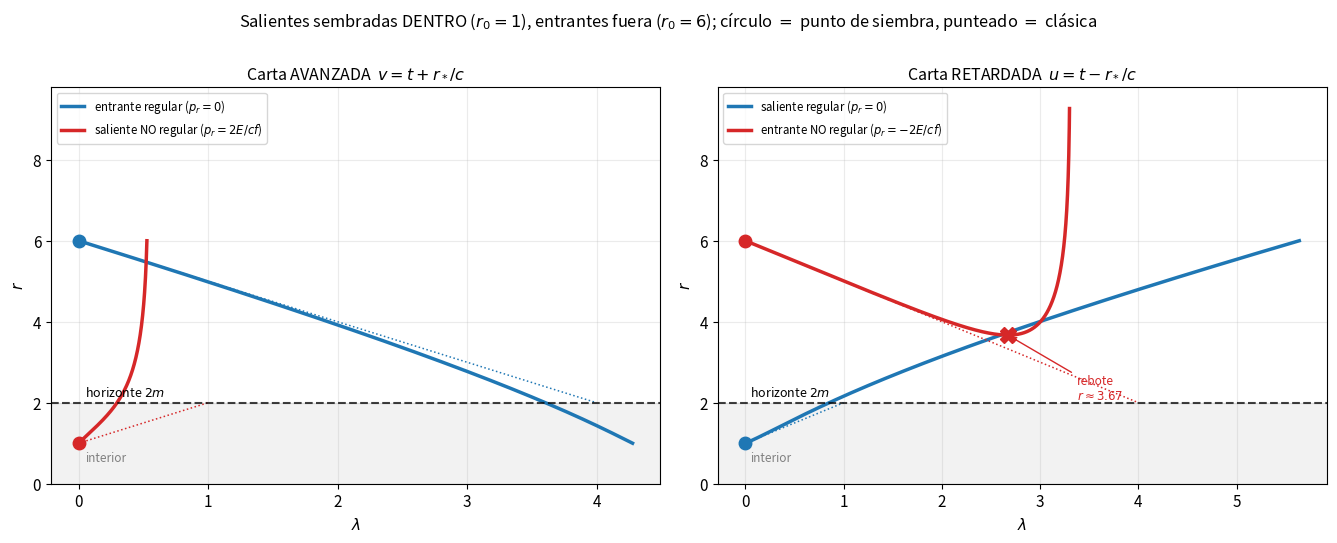
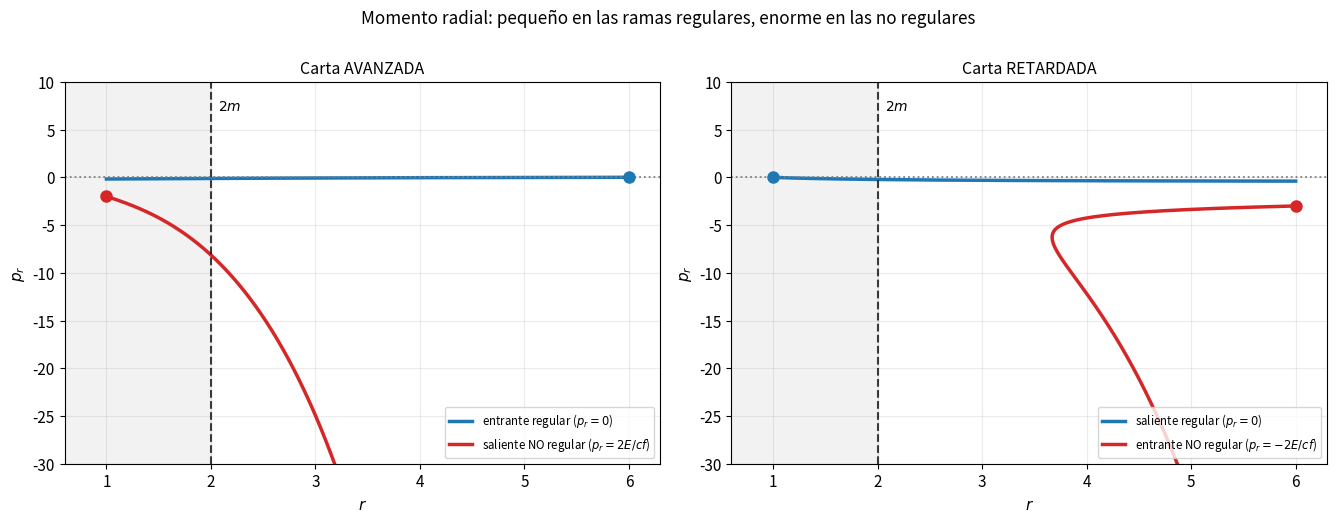
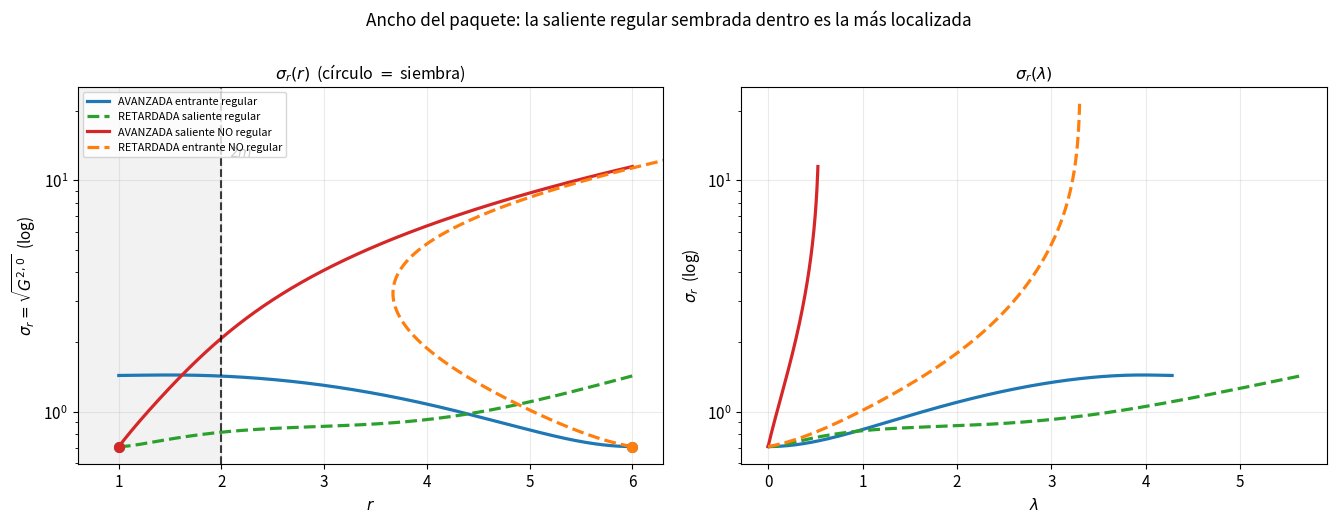
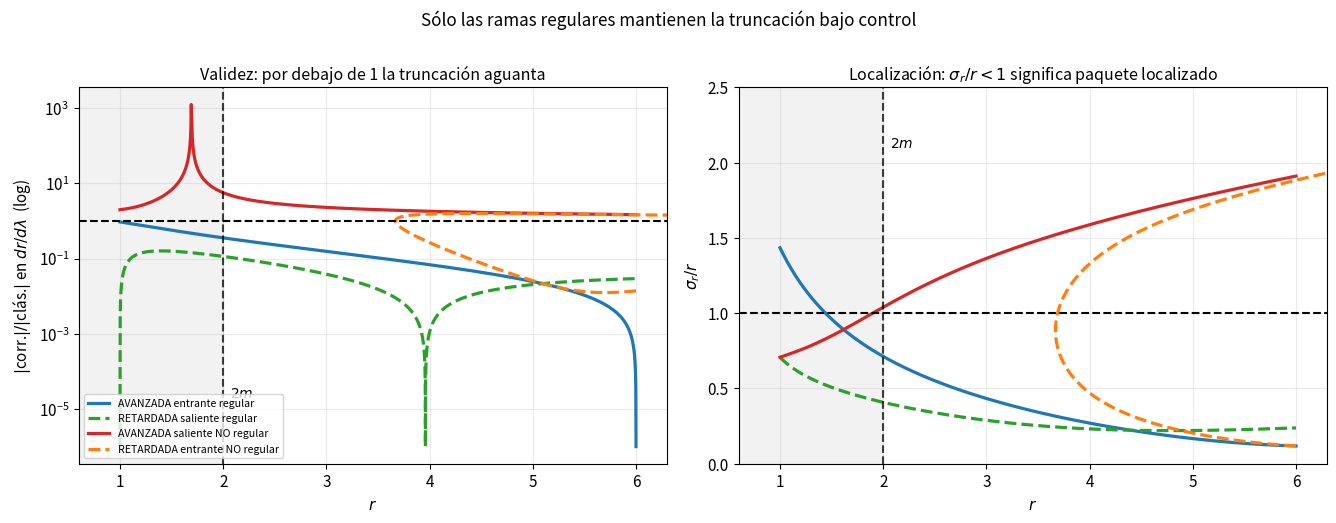
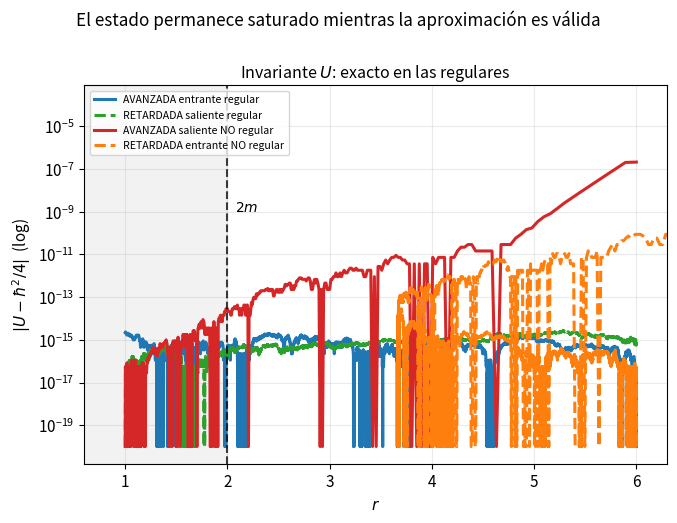
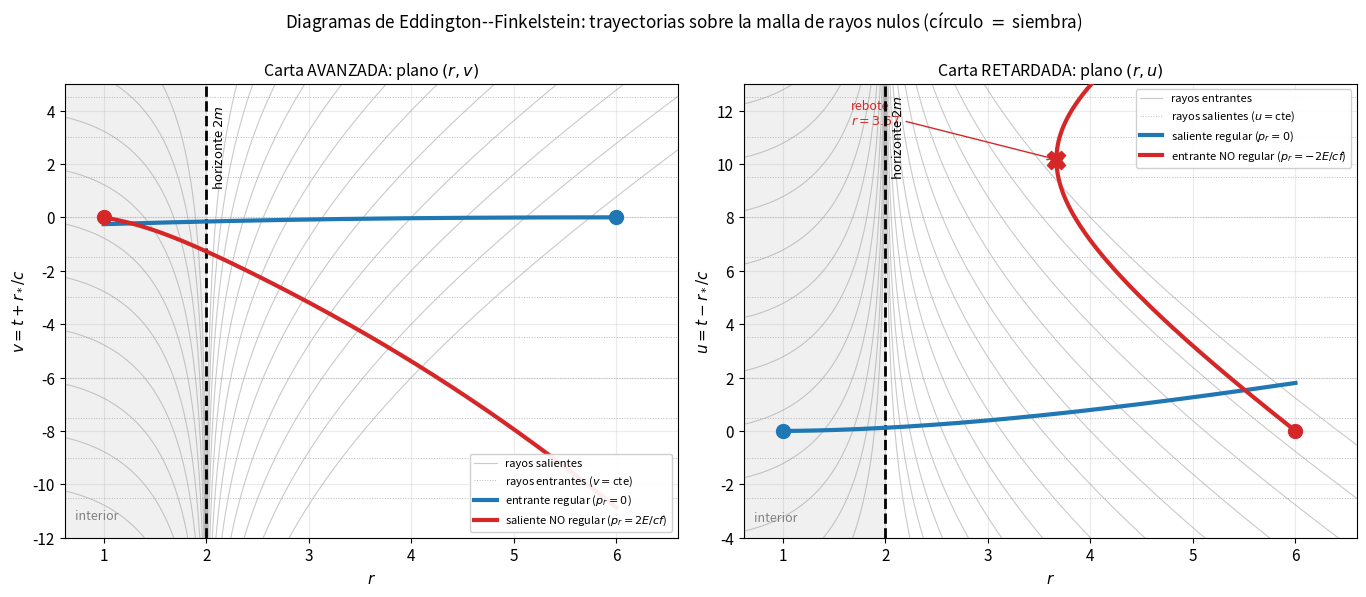
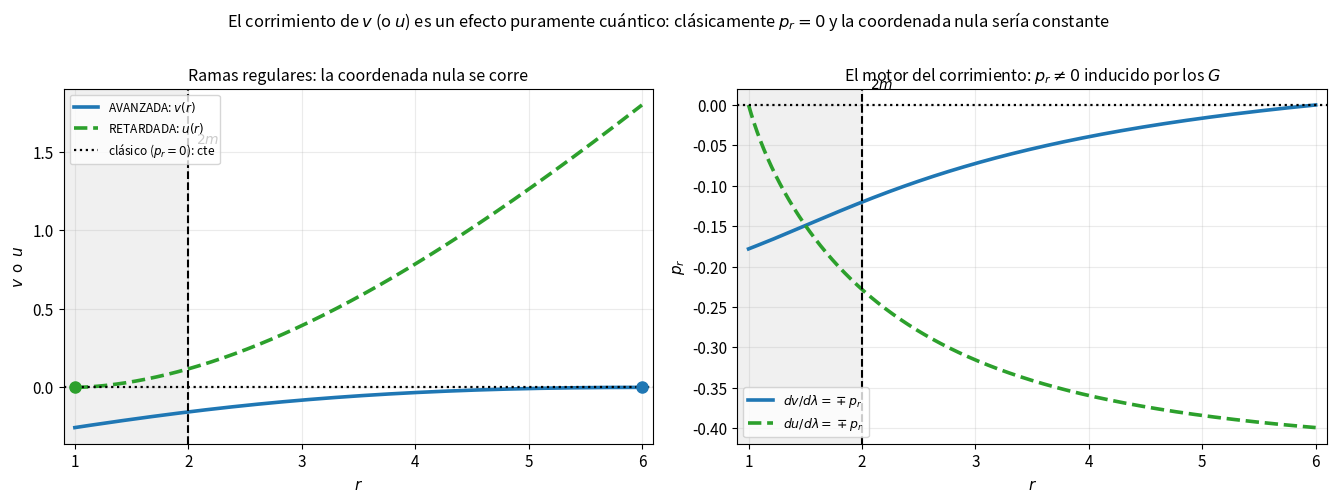

The script that saved these images, in order:
"""
=============================================================================
 FOTONES EN EDDINGTON--FINKELSTEIN CON MOMENTOS CUANTICOS (2º orden)
 Figuras D_fig1 ... D_fig7 en un solo script.
=============================================================================
 Fotones (m=0). Los 4 casos (2 cartas x 2 ramas) se integran SIEMPRE HACIA
 ADELANTE en lambda, y cada uno recibe su condicion inicial en el PUNTO DE
 PARTIDA REAL de su trayectoria:

     ramas ENTRANTES  ->  se siembran FUERA,  en r0 = 6   (caen hacia 2m)
     ramas SALIENTES  ->  se siembran DENTRO, en r0 = 1   (emergen hacia afuera)

 Asi la condicion de minima incertidumbre es una condicion INICIAL genuina en
 los cuatro casos.

 Capa de masa del foton H=0 -> dos raices por carta:
     p_r = 0              REGULAR en el horizonte
     p_r = -sgn*2E/(cf)   DIVERGE en el horizonte
 con sgn = -1 (carta AVANZADA, v=t+r_*/c) y sgn = +1 (RETARDADA, u=t-r_*/c).

 Estado inicial saturado (hbar=1):  G20=sigma^2, G02=hbar^2/(4 sigma^2), G11=0.

 DIAGNOSTICO DE VALIDEZ: para fotones el termino clasico de dp_r/dl es
 -1/2 f' p_r^2, que se ANULA en la rama regular (p_r=0); ese cociente es por
 tanto inservible. Usamos la ecuacion de la posicion, cuyo termino clasico
 f p_r -/+ E/c NO se anula:
        ratio = |1/2 f'' p_r G20 + f' G11| / |f p_r -/+ E/c|

 COORDENADA NULA. De los super-Hamiltonianos

   AVANZADA :  H = 1/2 [ (2/c) p_v p_r + f p_r^2 ]   ->  dv/dl = dH/dp_v = p_r/c
   RETARDADA:  H = 1/2 [ -(2/c) p_u p_r + f p_r^2 ]  ->  du/dl = dH/dp_u = -p_r/c

 El termino con la coordenada nula es LINEAL en p_r, asi que no recibe
 correcciones de los momentos G. Con c=1:  dv/dl = +p_r,  du/dl = -p_r  (EXACTO).
 En la rama regular clasica p_r = 0  =>  v = const (avanzada) o u = const
 (retardada); cualquier corrimiento es un efecto PURAMENTE CUANTICO.

 Rayos nulos de referencia (con r_* = r + 2m ln|r/2m - 1|):
   avanzada : entrantes  v = const ;  salientes  v - 2 r_* = const
   retardada: salientes  u = const ;  entrantes  u + 2 r_* = const

 Unidades geometrizadas c=G=1 => r_s = 2.
=============================================================================
"""
import numpy as np
import sympy as sp
from scipy.integrate import solve_ivp
import matplotlib
matplotlib.use('Agg')
import matplotlib.pyplot as plt


# =========================================================================
# CONSTANTES
# =========================================================================
rs_val = 2.0
hbar = 1.0
E_val = 1.0
SIGMA2_0 = 0.5                              # G20 inicial (varianza de posición)
G02_0 = hbar**2 / (4 * SIGMA2_0)            # G02 inicial (paquete de mínima incertidumbre)
R_FUERA = 6.0                               # radio de siembra/llegada fuera del horizonte
R_DENTRO = 1.0                              # radio de siembra/llegada dentro del horizonte


# =========================================================================
# SIMBOLICO: ecuaciones de movimiento de (p_r, G20, G11, G02) a 2º orden
# =========================================================================
r, p_r = sp.symbols('r p_r', real=True)
G20, G11, G02 = sp.symbols('G20 G11 G02', real=True)
c, G, M, E = sp.symbols('c G M E', positive=True)

f = 1 - 2*G*M / (c**2 * r)
f1 = sp.diff(f, r)
f2 = sp.diff(f, r, 2)
f3 = sp.diff(f, r, 3)

dp_r_expr = (-sp.Rational(1, 2)*f1*p_r**2
             - sp.Rational(1, 4)*f3*p_r**2*G20
             - f2*p_r*G11
             - sp.Rational(1, 2)*f1*G02)
dG20_expr = -2*f1*p_r*G20 - 2*f*G11
dG11_expr = sp.Rational(1, 2)*f2*p_r**2*G20 - f*G02
dG02_expr = f2*p_r**2*G11 + 2*f1*p_r*G02
correccion_dr = sp.Rational(1, 2)*f2*p_r*G20 + f1*G11

const_subs = {c: 1.0, G: 1.0, M: 1.0, E: E_val}
state = (r, p_r, G20, G11, G02)
a_funcion_numerica = lambda expr: sp.lambdify(state, expr.subs(const_subs), 'numpy')

# signo=-1 avanzada, signo=+1 retardada
DR_CLASICO = {
    -1: a_funcion_numerica(f*p_r - E/c),
    +1: a_funcion_numerica(f*p_r + E/c),
}
DR_CORRECCION = a_funcion_numerica(correccion_dr)
DR_DLAMBDA = {
    -1: a_funcion_numerica(f*p_r - E/c + correccion_dr),
    +1: a_funcion_numerica(f*p_r + E/c + correccion_dr),
}
DPR_DLAMBDA = a_funcion_numerica(dp_r_expr)
DG20_DLAMBDA = a_funcion_numerica(dG20_expr)
DG11_DLAMBDA = a_funcion_numerica(dG11_expr)
DG02_DLAMBDA = a_funcion_numerica(dG02_expr)
INVARIANTE_U = a_funcion_numerica(G20*G02 - G11**2)


def rstar(x):
    """Coordenada tortuga, valida a ambos lados del horizonte."""
    x = np.asarray(x, dtype=float)
    return x + rs_val * np.log(np.abs(x/rs_val - 1.0) + 1e-300)


def momento_inicial(signo, rama, r0):
    f0 = 1 - rs_val/r0
    p_r0 = 0.0 if rama == 'reg' else -signo * 2*E_val/f0
    es_saliente = (f0*p_r0 + signo*E_val) > 0
    return p_r0, es_saliente


def integrar(signo, rama, r0, momento_max=1e5):
    """y = [chi, r, p_r, G20, G11, G02];  chi = v (signo=-1) o u (signo=+1)
       dchi/dl = -signo * p_r  ->  +p_r avanzada, -p_r retardada.
       Integracion SIEMPRE hacia adelante en lambda."""
    p_r0, es_saliente = momento_inicial(signo, rama, r0)
    derivadas_G = [DR_DLAMBDA[signo], DPR_DLAMBDA, DG20_DLAMBDA, DG11_DLAMBDA, DG02_DLAMBDA]

    def sistema_extendido(lam, y):
        estado = y[1:]
        return [-signo*y[2]] + [fn(*estado) for fn in derivadas_G]

    r_objetivo = R_FUERA if es_saliente else R_DENTRO

    def llega_a_r_objetivo(lam, y):
        return (r_objetivo - y[1]) if es_saliente else (y[1] - r_objetivo)
    llega_a_r_objetivo.terminal = True
    llega_a_r_objetivo.direction = -1

    def diverge_momentos(lam, y):
        return momento_max - max(abs(y[2]), abs(y[3]), abs(y[4]), abs(y[5]))
    diverge_momentos.terminal = True
    diverge_momentos.direction = -1

    sol = solve_ivp(sistema_extendido, (0, 200), [0.0, r0, p_r0, SIGMA2_0, 0.0, G02_0],
                    method='DOP853', rtol=1e-11, atol=1e-14,
                    events=[llega_a_r_objetivo, diverge_momentos], max_step=0.001)

    estado = sol.y[1:]
    rr, pp, g20, g11, g02 = estado
    ratio = np.abs(DR_CORRECCION(*estado)) / np.maximum(np.abs(DR_CLASICO[signo](*estado)), 1e-300)

    # primer radio donde la correccion supera al termino clasico
    por_encima = ratio >= 1.0
    if por_encima.size and por_encima[0]:
        r_ruptura, tipo_ruptura = rr[0], 'desde el inicio'
    else:
        i = int(np.argmax(por_encima))
        r_ruptura, tipo_ruptura = ((rr[i], 'cruza') if (por_encima.size and por_encima[i])
                                   else (float('nan'), 'nunca'))

    dr = np.diff(rr)
    return dict(lam=sol.t, chi=sol.y[0], r=rr, pr=pp, G20=g20, G11=g11, G02=g02,
                sig=np.sqrt(np.abs(g20)), sigp=np.sqrt(np.abs(g02)), U=INVARIANTE_U(*estado),
                ratio=ratio, rstar=r_ruptura, tipo=tipo_ruptura,
                mono=bool(np.all(dr >= -1e-12) or np.all(dr <= 1e-12)),
                ih=int(np.argmin(np.abs(rr - rs_val))),
                cruzo=(rr.max() > rs_val) and (rr.min() < rs_val),
                p0=p_r0, r0=r0, sale=es_saliente, exploto=len(sol.t_events[1]) > 0)


def clasico(signo, rama, r0):
    """Trayectoria clasica (sin momentos G), frenada junto al horizonte."""
    p_r0, es_saliente = momento_inicial(signo, rama, r0)
    r_objetivo = R_FUERA if es_saliente else R_DENTRO

    def sistema_clasico(lam, y):
        R, P = y
        return [(1 - rs_val/R)*P + signo*E_val, -0.5*(rs_val/R**2)*P**2]

    def llega_a_r_objetivo(lam, y):
        return (r_objetivo - y[0]) if es_saliente else (y[0] - r_objetivo)
    llega_a_r_objetivo.terminal = True
    llega_a_r_objetivo.direction = -1

    def junto_al_horizonte(lam, y):
        return abs(y[0] - rs_val) - 0.0008
    junto_al_horizonte.terminal = True
    junto_al_horizonte.direction = -1

    return solve_ivp(sistema_clasico, (0, 200), [r0, p_r0], method='DOP853',
                     rtol=1e-12, atol=1e-14,
                     events=[llega_a_r_objetivo, junto_al_horizonte], max_step=0.0005)


# =========================================================================
# INTEGRACION DE LAS CUATRO RAMAS (cada una sembrada donde empieza su viaje)
# =========================================================================
PLAN_INTEGRACION = [
    ('AV', 'reg',  -1, 'reg',  R_FUERA,  'AVANZADA · entrante regular ($p_r{=}0$)'),
    ('AV', 'sing', -1, 'sing', R_DENTRO, 'AVANZADA · saliente NO regular ($p_r{=}2E/cf$)'),
    ('RE', 'reg',  +1, 'reg',  R_DENTRO, 'RETARDADA · saliente regular ($p_r{=}0$)'),
    ('RE', 'sing', +1, 'sing', R_FUERA,  'RETARDADA · entrante NO regular ($p_r{=}{-}2E/cf$)'),
]

resultados = {}
resultados_clasicos = {}
for carta, rama, signo, rama_ci, r0, etiqueta in PLAN_INTEGRACION:
    resultados[(carta, rama)] = integrar(signo, rama_ci, r0)
    resultados_clasicos[(carta, rama)] = clasico(signo, rama_ci, r0)
etiquetas = {(carta, rama): etiqueta for carta, rama, _, _, _, etiqueta in PLAN_INTEGRACION}
etiqueta_rama = lambda k: etiquetas[k].split('· ')[1]
etiqueta_corta = lambda k: etiquetas[k].replace('· ', '').split(' ($')[0]


# =========================================================================
# NUMEROS PARA EL INFORME
# =========================================================================
print("======= 4 CASOS · salientes sembradas DENTRO (r0=1), entrantes fuera (r0=6) =======")
print(f"sigma^2={SIGMA2_0}, hbar={hbar}, E={E_val}, U0=1/4, r_s=2\n")
for carta, rama, _, _, r0, etiqueta in PLAN_INTEGRACION:
    d = resultados[(carta, rama)]
    C = resultados_clasicos[(carta, rama)]
    nombre_chi = 'v' if carta == 'AV' else 'u'
    print(etiqueta.replace('$', '').replace('{=}', '=').replace('{-}', '-').replace('\\', ''))
    print(f"   siembra en r0={r0} ({'DENTRO' if r0 < rs_val else 'fuera'}),  p_r(0)={d['p0']:+7.3f},  "
          f"sentido: {'saliente' if d['sale'] else 'entrante'}")
    print(f"   recorrido r: {d['r'][0]:.2f} -> {d['r'][-1]:.3f}   cruza 2m: {d['cruzo']}   "
          f"monotona: {d['mono']}   explota: {d['exploto']}")
    if not d['mono']:
        r_rebote = d['r'].max() if d['sale'] else d['r'].min()
        print(f"   *** REBOTE (artefacto) en r={r_rebote:.3f} ***")
    if d['cruzo']:
        ih = d['ih']
        print(f"   en 2m: p_r={d['pr'][ih]:+.4f}  sigma_r={d['sig'][ih]:.4f}  "
              f"sigma_r/r_s={d['sig'][ih]/rs_val:.2f}  {nombre_chi}={d['chi'][ih]:+.4f}")
    else:
        print(f"   NUNCA llega a 2m (se queda en r={d['r'].min():.3f}); no hay valores en el horizonte")
    nota = "   (clasico regular: 0 exacto)" if rama == 'reg' else ""
    print(f"   {nombre_chi}: 0 -> {d['chi'][-1]:+.4g}{nota}")
    print(f"   validez: ratio(dr) max={d['ratio'].max():.2f}  -> r*={d['rstar']:.4f} ({d['tipo']})")
    print(f"   U drift={np.max(np.abs(d['U']-0.25)):.1e}   clasico llega a r={C.y[0][-1]:.4f}\n")


# =========================================================================
# FIGURAS
# =========================================================================
plt.rcParams.update({'font.size': 11, 'axes.titlesize': 11.5,
                     'axes.grid': True, 'grid.alpha': 0.25})
COLOR_REGULAR = '#1f77b4'
COLOR_SINGULAR = '#d62728'
COLOR_RAYO_NULO = '#9e9e9e'
ESTILOS = {('AV', 'reg'): (COLOR_REGULAR, '-'), ('RE', 'reg'): ('#2ca02c', '--'),
           ('AV', 'sing'): (COLOR_SINGULAR, '-'), ('RE', 'sing'): ('#ff7f0e', '--')}
CARTAS = [('AV', 'Carta AVANZADA'), ('RE', 'Carta RETARDADA')]


def horizonte_h(ax):
    ax.axhline(rs_val, ls='--', color='k', lw=1.5, alpha=.75)


def horizonte_v(ax):
    ax.axvline(rs_val, ls='--', color='k', lw=1.5, alpha=.75)
    ax.axvspan(0, rs_val, color='k', alpha=0.05)


# ---------- FIG 1: r(lambda) por carta, marcando el punto de siembra ----------
fig1, paneles = plt.subplots(1, 2, figsize=(13.5, 5.4))
for ax, carta, titulo in [(paneles[0], 'AV', 'Carta AVANZADA  $v=t+r_*/c$'),
                          (paneles[1], 'RE', 'Carta RETARDADA  $u=t-r_*/c$')]:
    for rama, color in [('reg', COLOR_REGULAR), ('sing', COLOR_SINGULAR)]:
        d = resultados[(carta, rama)]
        C = resultados_clasicos[(carta, rama)]
        ax.plot(d['lam'], d['r'], color=color, lw=2.5, label=etiqueta_rama((carta, rama)))
        ax.plot(0, d['r'][0], 'o', color=color, ms=9, zorder=6)
        ax.plot(C.t, C.y[0], color=color, lw=1.1, ls=':')
        if not d['mono']:
            k = int(np.argmax(d['r'])) if d['sale'] else int(np.argmin(d['r']))
            ax.plot(d['lam'][k], d['r'][k], 'X', color=color, ms=11, zorder=6)
            ax.annotate(f"rebote\n$r\\approx{d['r'][k]:.2f}$", xy=(d['lam'][k], d['r'][k]),
                        xytext=(d['lam'][k]+0.7, d['r'][k]-1.6), color=color, fontsize=8.5,
                        arrowprops=dict(arrowstyle='->', color=color))
    horizonte_h(ax)
    ax.text(0.05, rs_val+0.15, 'horizonte $2m$', fontsize=9)
    ax.axhspan(0, rs_val, color='k', alpha=0.05)
    ax.text(0.05, 0.55, 'interior', fontsize=8.5, color='gray')
    ax.set_ylim(0, 9.8)
    ax.set_xlabel(r'$\lambda$')
    ax.set_ylabel(r'$r$')
    ax.set_title(titulo)
    ax.legend(fontsize=8.3, loc='upper left')
fig1.suptitle('Salientes sembradas DENTRO ($r_0{=}1$), entrantes fuera ($r_0{=}6$); '
              'círculo $=$ punto de siembra, punteado $=$ clásica', y=1.00, fontsize=11.8)
fig1.tight_layout()
fig1.savefig('D_fig1_cartas.png', dpi=140, bbox_inches='tight')

# ---------- FIG 2: p_r vs r ----------
fig2, paneles = plt.subplots(1, 2, figsize=(13.5, 5.2))
for ax, (carta, titulo) in zip(paneles, CARTAS):
    for rama, color in [('reg', COLOR_REGULAR), ('sing', COLOR_SINGULAR)]:
        d = resultados[(carta, rama)]
        ax.plot(d['r'], d['pr'], color=color, lw=2.5, label=etiqueta_rama((carta, rama)))
        ax.plot(d['r'][0], d['pr'][0], 'o', color=color, ms=8, zorder=6)
    ax.axhline(0, color='gray', ls=':', lw=1.3)
    horizonte_v(ax)
    ax.set_xlim(0.6, 6.3)
    ax.set_ylim(-30, 10)
    ax.set_xlabel(r'$r$')
    ax.set_ylabel(r'$p_r$')
    ax.set_title(titulo)
    ax.legend(fontsize=8.3, loc='lower right')
    ax.text(rs_val+0.07, 7, '$2m$', fontsize=10)
fig2.suptitle('Momento radial: pequeño en las ramas regulares, enorme en las no regulares',
              y=1.00, fontsize=12.3)
fig2.tight_layout()
fig2.savefig('D_fig2_momento.png', dpi=140, bbox_inches='tight')

# ---------- FIG 3: sigma_r vs r y vs lambda ----------
fig3, (panel_r, panel_lam) = plt.subplots(1, 2, figsize=(13.5, 5.2))
for k, (color, estilo) in ESTILOS.items():
    d = resultados[k]
    panel_r.semilogy(d['r'], d['sig'], color=color, ls=estilo, lw=2.3, label=etiqueta_corta(k))
    panel_r.plot(d['r'][0], d['sig'][0], 'o', color=color, ms=7, zorder=6)
    panel_lam.semilogy(d['lam'], d['sig'], color=color, ls=estilo, lw=2.3)
horizonte_v(panel_r)
panel_r.text(rs_val+0.07, panel_r.get_ylim()[1]*0.5, '$2m$', fontsize=10)
panel_r.set_xlim(0.6, 6.3)
panel_r.set_xlabel(r'$r$')
panel_r.set_ylabel(r'$\sigma_r=\sqrt{G^{2,0}}$  (log)')
panel_r.set_title(r'$\sigma_r(r)$  (círculo $=$ siembra)')
panel_r.legend(fontsize=7.8, loc='upper left')
panel_lam.set_xlabel(r'$\lambda$')
panel_lam.set_ylabel(r'$\sigma_r$  (log)')
panel_lam.set_title(r'$\sigma_r(\lambda)$')
fig3.suptitle(r'Ancho del paquete: la saliente regular sembrada dentro es la más localizada',
              y=1.00, fontsize=12.3)
fig3.tight_layout()
fig3.savefig('D_fig3_sigma.png', dpi=140, bbox_inches='tight')

# ---------- FIG 4: validez (ratio en dr/dl) y localizacion sigma_r/r ----------
fig4, (panel_ratio, panel_loc) = plt.subplots(1, 2, figsize=(13.5, 5.2))
for k, (color, estilo) in ESTILOS.items():
    d = resultados[k]
    panel_ratio.semilogy(d['r'], np.maximum(d['ratio'], 1e-6), color=color, ls=estilo, lw=2.3,
                         label=etiqueta_corta(k))
    panel_loc.plot(d['r'], d['sig']/d['r'], color=color, ls=estilo, lw=2.3)
panel_ratio.axhline(1.0, color='k', ls='--', lw=1.5)
horizonte_v(panel_ratio)
panel_ratio.text(rs_val+0.07, 2e-5, '$2m$', fontsize=10)
panel_ratio.set_xlim(0.6, 6.3)
panel_ratio.set_xlabel(r'$r$')
panel_ratio.set_ylabel(r'$|$corr.$|/|$clás.$|$ en $dr/d\lambda$  (log)')
panel_ratio.set_title('Validez: por debajo de 1 la truncación aguanta')
panel_ratio.legend(fontsize=7.6, loc='lower left')
panel_loc.axhline(1.0, color='k', ls='--', lw=1.5)
horizonte_v(panel_loc)
panel_loc.text(rs_val+0.07, 2.1, '$2m$', fontsize=10)
panel_loc.set_xlim(0.6, 6.3)
panel_loc.set_ylim(0, 2.5)
panel_loc.set_xlabel(r'$r$')
panel_loc.set_ylabel(r'$\sigma_r/r$')
panel_loc.set_title(r'Localización: $\sigma_r/r<1$ significa paquete localizado')
fig4.suptitle('Sólo las ramas regulares mantienen la truncación bajo control', y=1.00, fontsize=12.3)
fig4.tight_layout()
fig4.savefig('D_fig4_validez.png', dpi=140, bbox_inches='tight')

# ---------- FIG 5: conservacion de U ----------
fig5, panel_U = plt.subplots(figsize=(6.9, 5.2))
for k, (color, estilo) in ESTILOS.items():
    d = resultados[k]
    panel_U.semilogy(d['r'], np.abs(d['U']-0.25)+1e-20, color=color, ls=estilo, lw=2.2,
                     label=etiqueta_corta(k))
horizonte_v(panel_U)
panel_U.text(rs_val+0.07, 1e-9, '$2m$', fontsize=10)
panel_U.set_xlim(0.6, 6.3)
panel_U.set_xlabel(r'$r$')
panel_U.set_ylabel(r'$|U-\hbar^2/4|$  (log)')
panel_U.set_title(r'Invariante $U$: exacto en las regulares')
panel_U.legend(fontsize=7.6, loc='upper left')
fig5.suptitle('El estado permanece saturado mientras la aproximación es válida', y=1.00, fontsize=12.3)
fig5.tight_layout()
fig5.savefig('D_fig5_incertidumbre.png', dpi=140, bbox_inches='tight')

# ---------- FIG 6: diagramas EF  (r,v) y (r,u) ----------
fig6, (panel_av, panel_re) = plt.subplots(1, 2, figsize=(13.8, 6.0))

# --- panel A: carta AVANZADA, plano (r, v) ---
r_fuera = np.linspace(2.004, 6.6, 700)
r_dentro = np.linspace(0.62, 1.996, 700)
for k, offset in enumerate(np.arange(-14, 10, 2.0)):        # salientes: v = 2 r_* + const
    panel_av.plot(r_fuera, 2*rstar(r_fuera) + offset, color=COLOR_RAYO_NULO, lw=0.8, alpha=.55,
                  label='rayos salientes' if k == 0 else None)
    panel_av.plot(r_dentro, 2*rstar(r_dentro) + offset, color=COLOR_RAYO_NULO, lw=0.8, alpha=.55)
for k, v_const in enumerate(np.arange(-12, 6, 1.5)):         # entrantes: v = const
    panel_av.plot([0.62, 6.6], [v_const, v_const], color=COLOR_RAYO_NULO, lw=0.7, ls=':', alpha=.7,
                  label='rayos entrantes ($v=$cte)' if k == 0 else None)
for rama, color in [('reg', COLOR_REGULAR), ('sing', COLOR_SINGULAR)]:
    d = resultados[('AV', rama)]
    panel_av.plot(d['r'], d['chi'], color=color, lw=3.0, zorder=5, label=etiqueta_rama(('AV', rama)))
    panel_av.plot(d['r'][0], d['chi'][0], 'o', color=color, ms=10, zorder=6)
panel_av.axvline(rs_val, color='k', lw=2.0, ls='--', zorder=4)
panel_av.text(rs_val+0.06, 4.2, 'horizonte $2m$', fontsize=9.5, rotation=90, va='top')
panel_av.axvspan(0.62, rs_val, color='k', alpha=0.06, zorder=0)
panel_av.text(0.72, -11.3, 'interior', fontsize=9, color='gray')
panel_av.set_xlim(0.62, 6.6)
panel_av.set_ylim(-12, 5)
panel_av.set_xlabel(r'$r$')
panel_av.set_ylabel(r'$v=t+r_*/c$')
panel_av.set_title('Carta AVANZADA: plano $(r,v)$')
panel_av.legend(fontsize=8.0, loc='lower right', framealpha=.92)

# --- panel B: carta RETARDADA, plano (r, u) ---
for k, offset in enumerate(np.arange(-8, 18, 2.0)):          # entrantes: u = -2 r_* + const
    panel_re.plot(r_fuera, -2*rstar(r_fuera) + offset, color=COLOR_RAYO_NULO, lw=0.8, alpha=.55,
                  label='rayos entrantes' if k == 0 else None)
    panel_re.plot(r_dentro, -2*rstar(r_dentro) + offset, color=COLOR_RAYO_NULO, lw=0.8, alpha=.55)
for k, u_const in enumerate(np.arange(-4, 14, 1.5)):          # salientes: u = const
    panel_re.plot([0.62, 6.6], [u_const, u_const], color=COLOR_RAYO_NULO, lw=0.7, ls=':', alpha=.7,
                  label='rayos salientes ($u=$cte)' if k == 0 else None)
for rama, color in [('reg', COLOR_REGULAR), ('sing', COLOR_SINGULAR)]:
    d = resultados[('RE', rama)]
    panel_re.plot(d['r'], d['chi'], color=color, lw=3.0, zorder=5, label=etiqueta_rama(('RE', rama)))
    panel_re.plot(d['r'][0], d['chi'][0], 'o', color=color, ms=10, zorder=6)
    if rama == 'sing':
        i_rebote = int(np.argmin(d['r']))
        panel_re.plot(d['r'][i_rebote], d['chi'][i_rebote], 'X', color=color, ms=13, zorder=7)
        panel_re.annotate(f"rebote\n$r={d['r'][i_rebote]:.2f}$",
                          xy=(d['r'][i_rebote], d['chi'][i_rebote]),
                          xytext=(d['r'][i_rebote]-2.0, d['chi'][i_rebote]+1.3),
                          color=color, fontsize=9, arrowprops=dict(arrowstyle='->', color=color))
panel_re.axvline(rs_val, color='k', lw=2.0, ls='--', zorder=4)
panel_re.text(rs_val+0.06, 12.6, 'horizonte $2m$', fontsize=9.5, rotation=90, va='top')
panel_re.axvspan(0.62, rs_val, color='k', alpha=0.06, zorder=0)
panel_re.text(0.72, -3.4, 'interior', fontsize=9, color='gray')
panel_re.set_xlim(0.62, 6.6)
panel_re.set_ylim(-4, 13)
panel_re.set_xlabel(r'$r$')
panel_re.set_ylabel(r'$u=t-r_*/c$')
panel_re.set_title('Carta RETARDADA: plano $(r,u)$')
panel_re.legend(fontsize=8.0, loc='upper right', framealpha=.92)

fig6.suptitle(r'Diagramas de Eddington--Finkelstein: trayectorias sobre la malla de rayos nulos '
              r'(círculo $=$ siembra)', y=0.99, fontsize=12.3)
fig6.tight_layout()
fig6.savefig('D_fig6_diagramas_vu.png', dpi=140, bbox_inches='tight')

# ---------- FIG 7: el corrimiento cuántico de la coordenada nula ----------
fig7, (panel_chi, panel_pr) = plt.subplots(1, 2, figsize=(13.5, 5.0))
for carta, color, nombre_chi, estilo in [('AV', COLOR_REGULAR, 'v', '-'),
                                         ('RE', '#2ca02c', 'u', '--')]:
    d = resultados[(carta, 'reg')]
    panel_chi.plot(d['r'], d['chi'], color=color, ls=estilo, lw=2.6,
                   label=fr'{"AVANZADA" if carta == "AV" else "RETARDADA"}: ${nombre_chi}(r)$')
    panel_chi.plot(d['r'][0], d['chi'][0], 'o', color=color, ms=8, zorder=6)
    panel_pr.plot(d['r'], d['pr'], color=color, ls=estilo, lw=2.6,
                  label=fr'$d{nombre_chi}/d\lambda=\mp p_r$')
panel_chi.axhline(0, color='k', lw=1.6, ls=':', label='clásico ($p_r{=}0$): cte')
panel_chi.axvline(rs_val, color='k', lw=1.5, ls='--')
panel_chi.axvspan(0.9, rs_val, color='k', alpha=0.06)
panel_chi.text(rs_val+0.07, 1.55, '$2m$', fontsize=10)
panel_chi.set_xlim(0.9, 6.1)
panel_chi.set_xlabel(r'$r$')
panel_chi.set_ylabel(r'$v$  o  $u$')
panel_chi.set_title('Ramas regulares: la coordenada nula se corre')
panel_chi.legend(fontsize=8.6, loc='upper left')

panel_pr.axhline(0, color='k', lw=1.6, ls=':')
panel_pr.axvline(rs_val, color='k', lw=1.5, ls='--')
panel_pr.axvspan(0.9, rs_val, color='k', alpha=0.06)
panel_pr.text(rs_val+0.07, 0.02, '$2m$', fontsize=10)
panel_pr.set_xlim(0.9, 6.1)
panel_pr.set_xlabel(r'$r$')
panel_pr.set_ylabel(r'$p_r$')
panel_pr.set_title(r'El motor del corrimiento: $p_r\neq0$ inducido por los $G$')
panel_pr.legend(fontsize=9, loc='lower left')

fig7.suptitle(r'El corrimiento de $v$ (o $u$) es un efecto puramente cuántico: '
              r'clásicamente $p_r=0$ y la coordenada nula sería constante', y=1.00, fontsize=11.8)
fig7.tight_layout()
fig7.savefig('D_fig7_corrimiento.png', dpi=140, bbox_inches='tight')


# =========================================================================
# EXPORTAR NUMEROS
# =========================================================================
with open('numeros.txt', 'w') as archivo:
    for carta, rama, _, _, r0, etiqueta in PLAN_INTEGRACION:
        d = resultados[(carta, rama)]
        nombre_chi = 'v' if carta == 'AV' else 'u'
        ih = d['ih']
        en_horizonte = lambda x: f"{x:.4f}" if d['cruzo'] else "n/a"
        archivo.write(f"{carta}-{rama} r0={r0} p0={d['p0']:.4f} cruzo={d['cruzo']} mono={d['mono']} "
                      f"pr_h={en_horizonte(d['pr'][ih])} sig_h={en_horizonte(d['sig'][ih])} "
                      f"ratio_max={d['ratio'].max():.2f} rstar={d['rstar']:.4f}({d['tipo']}) "
                      f"Udrift={np.max(np.abs(d['U']-0.25)):.1e} "
                      f"{nombre_chi}_fin={d['chi'][-1]:.4g} "
                      f"{nombre_chi}_en_2m={en_horizonte(d['chi'][ih])}\n")

print("Figuras D_fig1 ... D_fig7 guardadas.")
